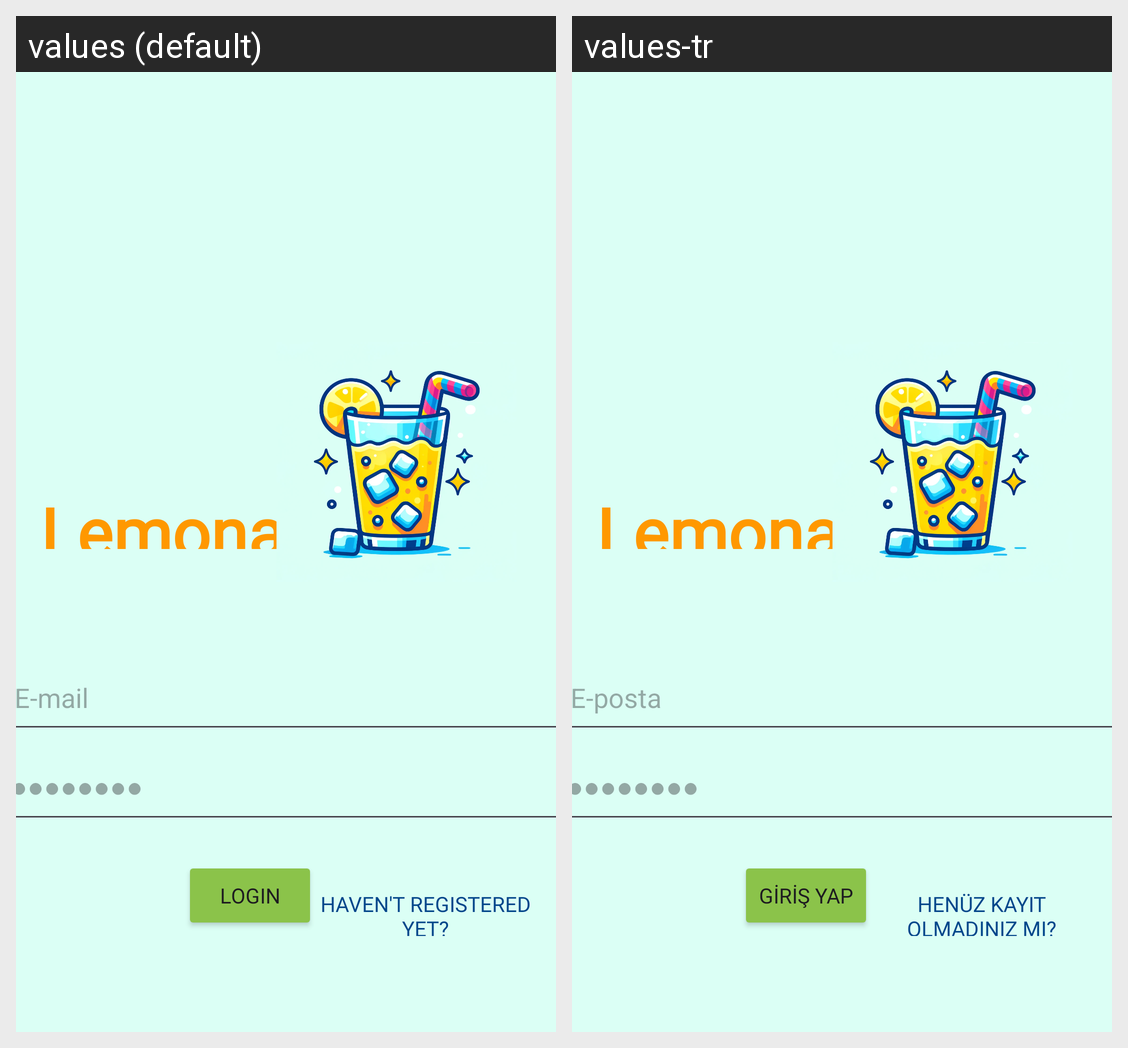

Here is an Android app screen in its default locale and in the app's own translations. Write out the translated-string differences for the strings that appear on this screen.
Android screen res/layout/activity_log.xml rendered under 2 locales, left to right: values (default), values-tr. Device: Nexus 5 (rendered at 1080×1920; each locale shown at half size, 540×960, under a caption strip naming it); theme Theme.Lemonadeo.
Strings drawn on this screen, with the default value and each locale's value (text and hints the layout hard-codes, and strings that could not be matched under every locale, appear in the picture but are not listed):

lemonade
  values: Lemonade
  values-tr: Lemonade

e_mail_
  values: E-mail
  values-tr: E-posta

password_hint
  values: ●●●●●●●●
  values-tr: ●●●●●●●●

login__
  values: LOGIN
  values-tr: GİRİŞ YAP

haven_t_registered_yet
  values: Haven't registered yet?
  values-tr: Henüz kayıt olmadınız mı?
